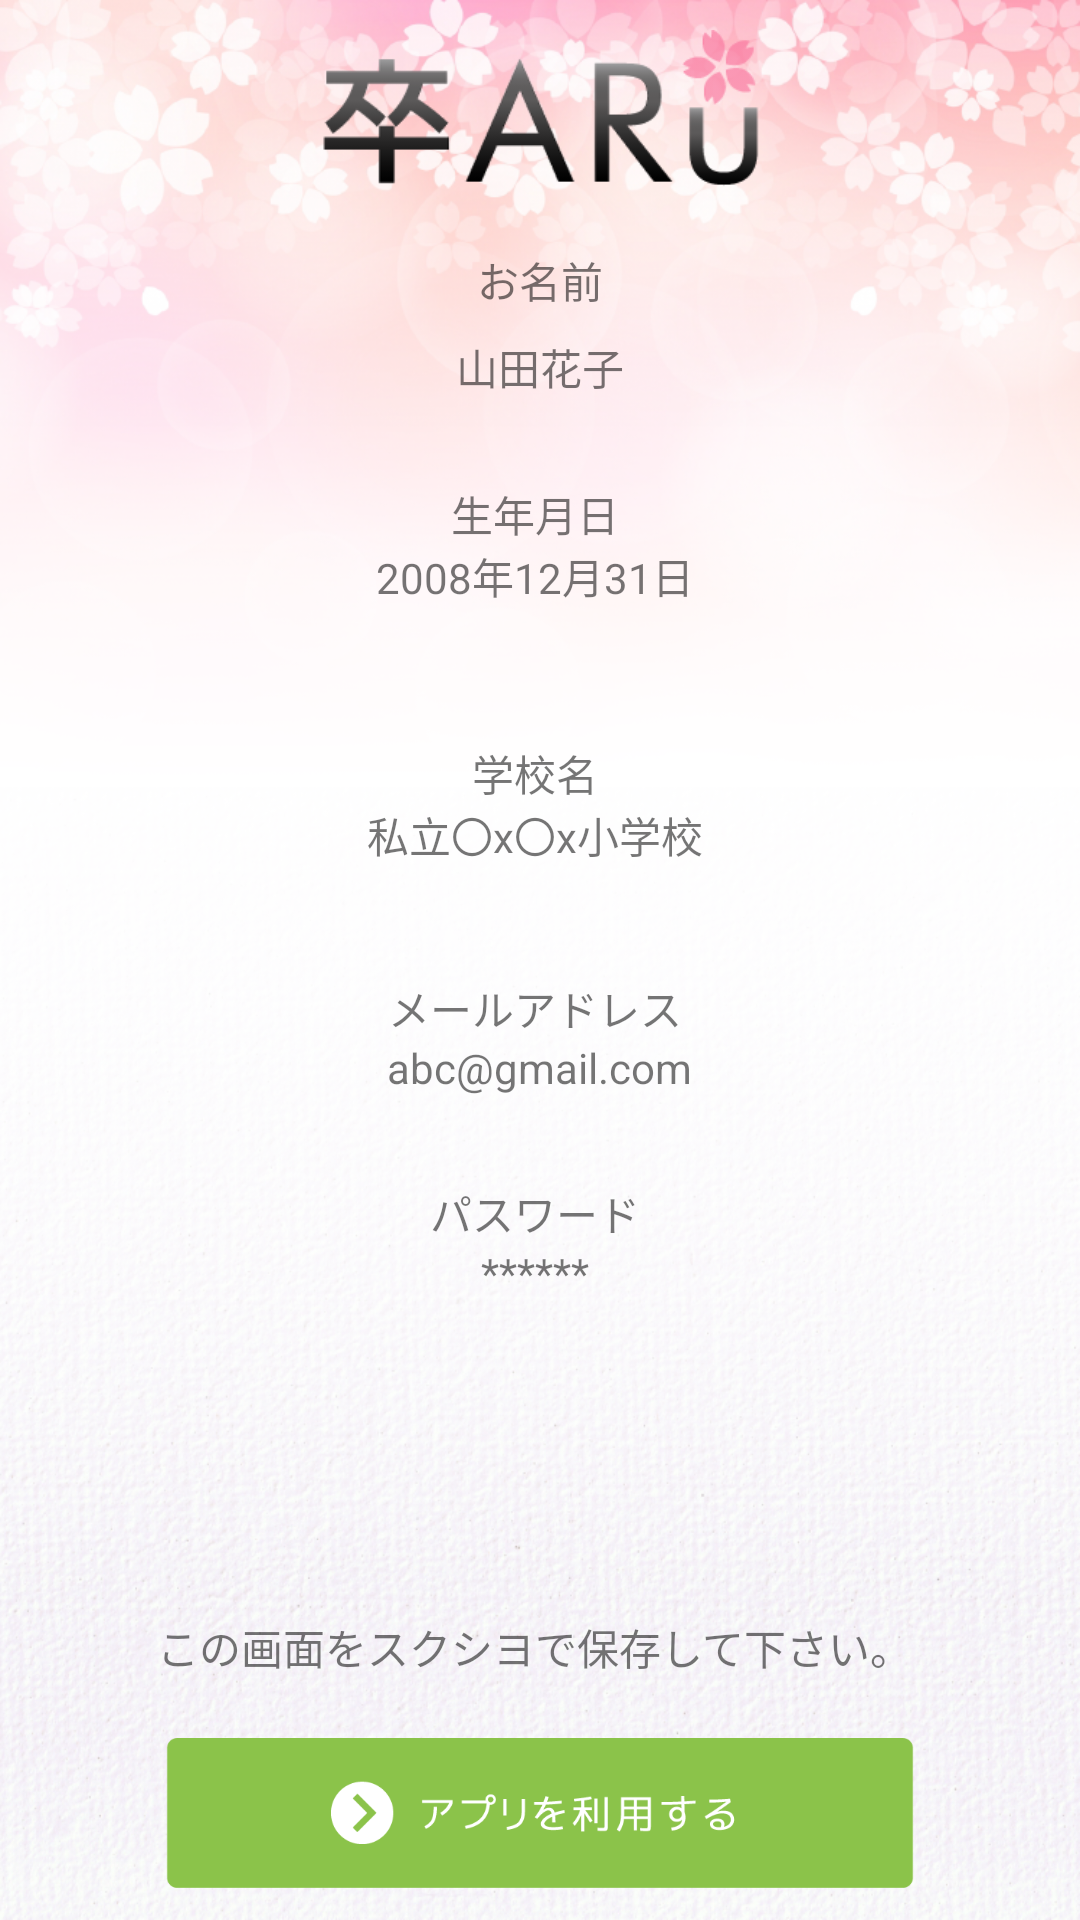

Android layout source for this screen:
<!-- AndroidManifest.xml: application theme AppTheme -->
<!-- res/layout/registration_info.xml -->
<?xml version="1.0" encoding="utf-8"?>
<FrameLayout xmlns:android="http://schemas.android.com/apk/res/android"
    xmlns:app="http://schemas.android.com/apk/res-auto"
    android:orientation="vertical" android:layout_width="match_parent"
    android:layout_height="match_parent"
    android:background="@mipmap/background">


    <LinearLayout
        android:weightSum="10"
        android:layout_width="match_parent"
        android:layout_height="match_parent"
        android:orientation="vertical">

        <ImageView
            android:id="@+id/imageView9"
            android:layout_weight="1"
            android:layout_width="match_parent"
            android:layout_height="wrap_content"
            app:srcCompat="@mipmap/logo2"
            android:layout_margin="10dp"/>

        <LinearLayout
            android:layout_weight="1"
            android:weightSum="2"
            android:layout_width="match_parent"
            android:layout_height="wrap_content"
            android:orientation="vertical"
            android:layout_margin="10dp"
            android:gravity="center">

            <TextView
                android:id="@+id/textView2"
                android:layout_width="wrap_content"
                android:layout_height="wrap_content"
                android:layout_weight="1"
                android:text="お名前" />

            <TextView
                android:id="@+id/txtFullNameRegisInfo"
                android:layout_width="wrap_content"
                android:layout_height="wrap_content"
                android:layout_weight="1"
                android:text="山田花子" />
        </LinearLayout>

        <LinearLayout
            android:layout_width="match_parent"
            android:layout_height="wrap_content"
            android:orientation="vertical"
            android:layout_margin="10dp"
            android:layout_weight="1"
            android:gravity="center_horizontal">

            <TextView
                android:id="@+id/textView4"
                android:layout_width="wrap_content"
                android:layout_height="wrap_content"
                android:text="生年月日 " />

            <TextView
                android:id="@+id/txtDateOfBirthRegisInfo"
                android:layout_width="wrap_content"
                android:layout_height="wrap_content"
                android:text="2008年12月31日 " />
        </LinearLayout>

        <LinearLayout
            android:layout_width="match_parent"
            android:layout_height="wrap_content"
            android:orientation="vertical"
            android:layout_weight="1"
            android:layout_margin="10dp"
            android:gravity="center">

            <TextView
                android:id="@+id/textView6"
                android:layout_width="wrap_content"
                android:layout_height="wrap_content"
                android:text="学校名 " />

            <TextView
                android:id="@+id/txtSchoolNameRegisInfo"
                android:layout_width="wrap_content"
                android:layout_height="wrap_content"
                android:text="私立〇x〇x小学校 " />
        </LinearLayout>

        <LinearLayout
            android:layout_weight="1"
            android:layout_width="match_parent"
            android:layout_height="wrap_content"
            android:orientation="vertical"
            android:layout_margin="10dp"
            android:gravity="center">

            <TextView
                android:id="@+id/textView8"
                android:layout_width="wrap_content"
                android:layout_height="wrap_content"
                android:text="メールアドレス " />

            <TextView
                android:id="@+id/txtEmailRegisInfo"
                android:layout_width="wrap_content"
                android:layout_height="wrap_content"
                android:text="abc@gmail.com" />
        </LinearLayout>

        <LinearLayout
            android:layout_weight="1"
            android:layout_width="match_parent"
            android:layout_height="wrap_content"
            android:orientation="vertical"
            android:layout_margin="10dp"
            android:gravity="center_horizontal">

            <TextView
                android:id="@+id/textView10"
                android:layout_width="wrap_content"
                android:layout_height="wrap_content"
                android:text="パスワード " />

            <TextView
                android:id="@+id/txtPasswordRegisInfo"
                android:layout_width="wrap_content"
                android:layout_height="wrap_content"
                android:text="****** " />
        </LinearLayout>

        <LinearLayout
            android:layout_weight="4"
            android:layout_width="match_parent"
            android:layout_height="wrap_content"
            android:layout_gravity="center_horizontal"
            android:gravity="bottom"
            android:orientation="vertical">

            <TextView
                android:id="@+id/textView24"
                android:layout_width="wrap_content"
                android:layout_height="wrap_content"
                android:layout_gravity="center"
                android:layout_margin="10dp"
                android:text="この画面をスクシヨで保存して下さい。 " />

            <ImageView
                android:id="@+id/imgRegisInfo"
                android:layout_width="match_parent"
                android:layout_height="wrap_content"
                android:layout_gravity="center"
                android:layout_margin="10dp"
                app:srcCompat="@mipmap/button_re" />

        </LinearLayout>
    </LinearLayout>
</FrameLayout>
<!-- resources referenced by this layout -->
<resources>
  <!-- mipmap background: png bitmap (mipmap-hdpi, 611169 bytes) -->
  <!-- mipmap button_re: png bitmap (mipmap-xhdpi, 6873 bytes) -->
  <!-- mipmap logo2: png bitmap (mipmap-xhdpi, 6635 bytes) -->
  <style name="AppTheme" parent="Theme.AppCompat.Light.NoActionBar">
          
          <item name="colorPrimary">@color/colorPrimary</item>
          <item name="colorPrimaryDark">@color/colorPrimaryDark</item>
          <item name="colorAccent">@color/colorAccent</item>
      </style>
  <!-- not gathered from this repository: default colours our renderer supplied (Android Studio template values) -->
  <color name="colorPrimary">#FF6200EE</color>
  <color name="colorPrimaryDark">#FF3700B3</color>
  <color name="colorAccent">#FF03DAC5</color>
</resources>
